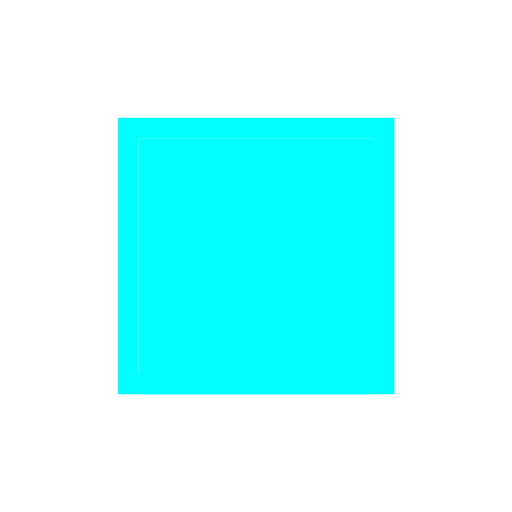
t = 0.00 s
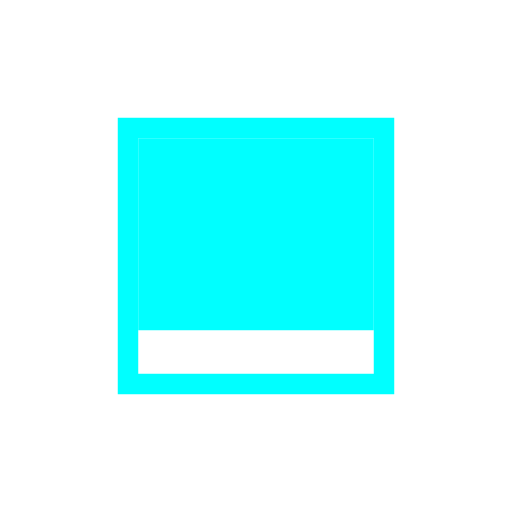
t = 0.33 s
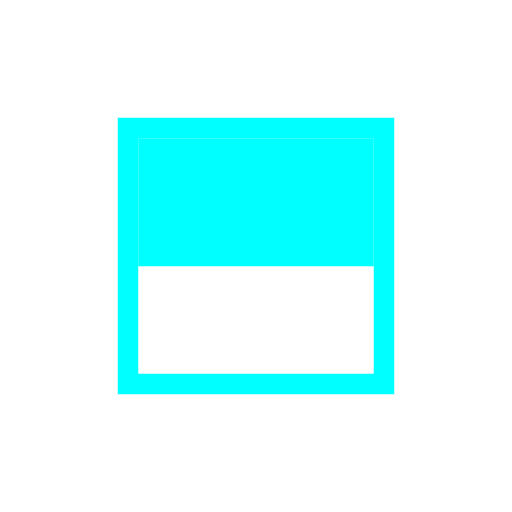
t = 0.65 s
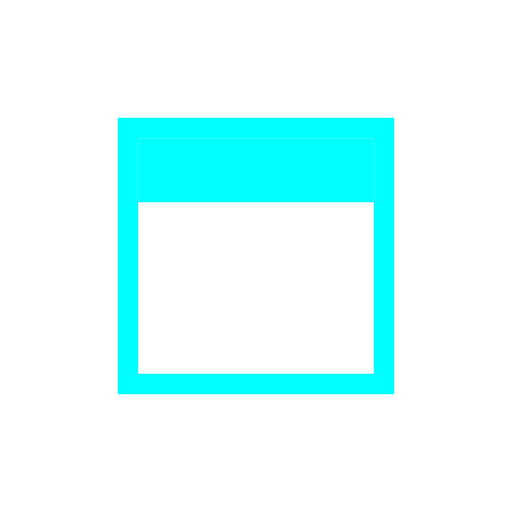
t = 0.98 s
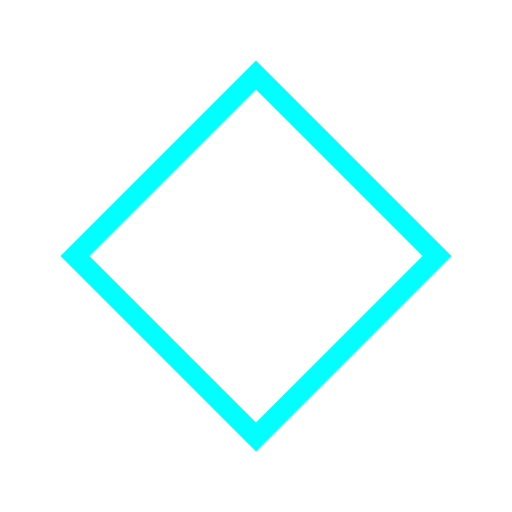
t = 1.43 s
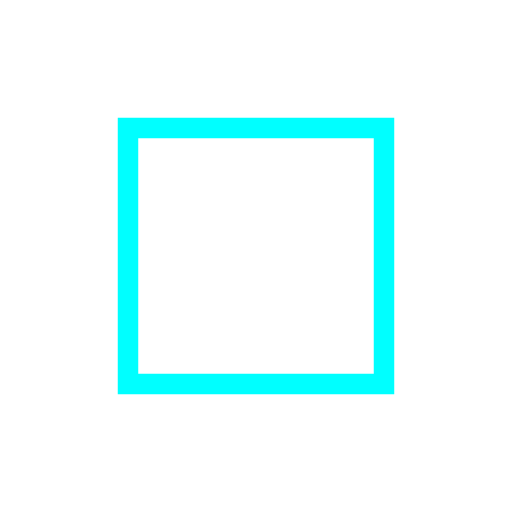
t = 1.80 s

The animated SVG that drew these frames (rendered in a browser with its animation timeline set to each time). Animation: 2 SMIL elements (animate=1,animateTransform=1); one cycle of 1.80 s.


<svg version="1.1" id="L6" xmlns="http://www.w3.org/2000/svg" xmlns:xlink="http://www.w3.org/1999/xlink" x="0px" y="0px"
  viewBox="0 0 100 100" enable-background="new 0 0 100 100" xml:space="preserve">
   <rect fill="none" stroke="#00ffff" stroke-width="4" x="25" y="25" width="50" height="50">
  <animateTransform
     attributeName="transform"
     dur="0.5s"
     from="0 50 50"
     to="180 50 50"
     type="rotate"
     id="strokeBox"
     attributeType="XML"
     begin="rectBox.end"/>
  </rect>
   <rect x="27" y="27" fill="#00ffff" width="46" height="50">
  <animate
     attributeName="height"
     dur="1.3s"
     attributeType="XML"
     from="50" 
     to="0"
     id="rectBox" 
     fill="freeze"
     begin="0s;strokeBox.end"/>
  </rect>
</svg>
